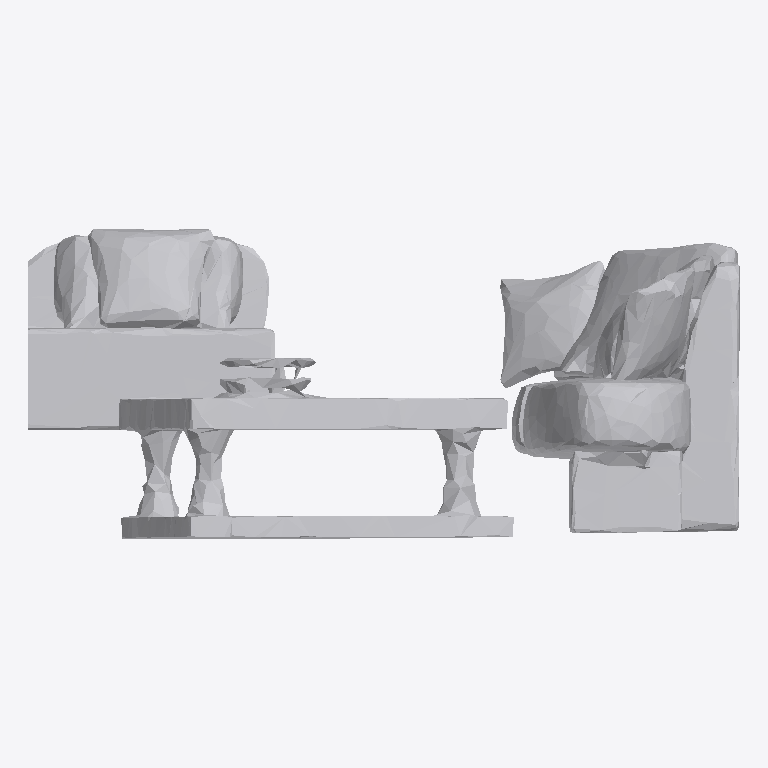
Plan cut of the same IFC building model at storey 'Ground Floor' (level 0.00 m, cut at 1.40 m), seen from above with north up, elements coloured by IFC class: 1 other element (light grey). No cut surface shows.
Extent 1.8 m × 0.8 m × 1.6 m (x, y, z). Storeys (1): Ground Floor at 0.00 m. Elements (1): 1 IfcFurniture.

HEADER;
FILE_DESCRIPTION(('ViewDefinition [CoordinationView]'),'2;1');
FILE_NAME('','2026-07-12T09:37:17',(''),(''),'IfcOpenShell 0.8.0','IfcOpenShell 0.8.0','');
FILE_SCHEMA(('IFC4'));
ENDSEC;
DATA;
#17=IFCPROJECT('2sFt34QRT5Cwv11VBGYprQ',#5,'Office Project',$,$,$,$,(#15),#10);
#20=IFCSITE('3koLBcAbP3_vfMzLyBosTT',#5,'Site',$,$,#19,$,$,.ELEMENT.,$,$,$,$,$);
#22=IFCBUILDING('0vGrLQhX1DneQc_SsArYPS',#5,'Building',$,$,#21,$,$,.ELEMENT.,$,$,$);
#24=IFCBUILDINGSTOREY('0V$LFleKX0u8ilWe8L5kfu',#5,'Ground Floor',$,$,#23,$,$,.ELEMENT.,0.0);
#35=IFCFURNITURE('1QLc8QfgnFgvgghH78$yie',#5,'list04_coffee_table',$,$,#34,#31,$,$);
ENDSEC;
